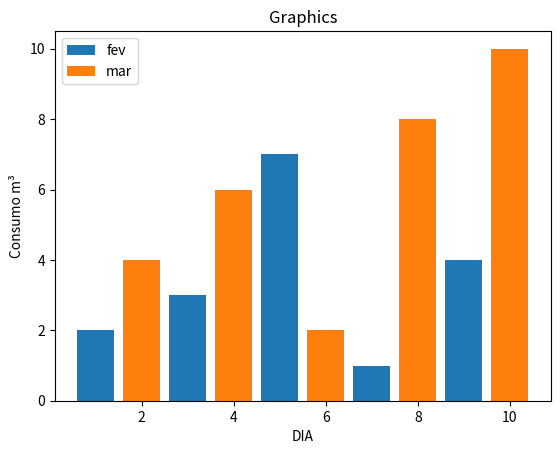

This chart was generated by the following Python code:
import matplotlib.pyplot as plt

#comparando o consumo de água no inicio de 2 meses seguidos 

x = [1, 3, 5, 7, 9]
y = [2, 3, 7, 1, 4]

x1 = [2, 4, 6, 8, 10]
y1 = [4, 6, 2, 8, 10]

#title graph
plt.title('Graphics')

#Ox 
plt.xlabel("DIA")

#Oy
plt.ylabel("Consumo m³")

plt.bar(x, y, label="fev")
plt.bar(x1, y1, label="mar")
plt.legend()
plt.show()